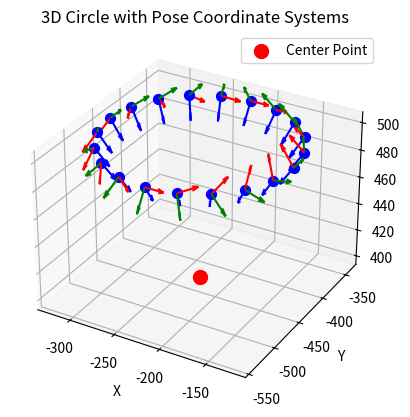

Write the Python code that produced this figure.
import numpy as np
import matplotlib.pyplot as plt
from mpl_toolkits.mplot3d import Axes3D
from scipy.spatial.transform import Rotation as R


def calculate_circle_points(center_x, center_y, center_z, radius, num_points):
    angles = np.linspace(0, 2 * np.pi, num_points, endpoint=False)
    circle_points = []
    for angle in angles:
        point_x = center_x + radius * np.cos(angle)
        point_y = center_y + radius * np.sin(angle)
        point_z = center_z
        circle_points.append((point_x, point_y, point_z))
    return circle_points


def calculate_rotation_matrix(v):
    v = v / np.linalg.norm(v)
    z_axis = np.array([0, 0, -1])
    if np.allclose(v, z_axis):
        return np.eye(3)
    elif np.allclose(v, -z_axis):
        return np.diag([1, -1, -1])
    else:
        cross_prod = np.cross(z_axis, v)
        dot_prod = np.dot(z_axis, v)
        skew_symmetric = np.array([
            [0, -cross_prod[2], cross_prod[1]],
            [cross_prod[2], 0, -cross_prod[0]],
            [-cross_prod[1], cross_prod[0], 0]
        ])
        rotation_matrix = np.eye(3) + skew_symmetric + np.linalg.matrix_power(skew_symmetric, 2) * (1 / (1 + dot_prod))
        return rotation_matrix


def calculate_poses_for_circle(center, radius, num_points,height):
    x, y, z = center
    circle_center_z = z + height
    circle_points = calculate_circle_points(x, y, circle_center_z, radius, num_points)

    poses = []
    for point in circle_points:
        m, n, p = point
        vector = np.array([m - x, n - y, p - z])
        rotation_matrix = calculate_rotation_matrix(vector)
        poses.append((point, rotation_matrix))

    return poses


def plot_poses(poses, center):
    fig = plt.figure()
    ax = fig.add_subplot(111, projection='3d')

    # 绘制圆心
    ax.scatter(center[0], center[1], center[2], color='r', s=100, label='Center Point')

    # 绘制圆上的点和对应的坐标系
    for pose in poses:
        point, rotation_matrix = pose
        ax.scatter(point[0], point[1], point[2], color='b', s=50)

        # 绘制坐标系
        origin = np.array(point)
        for i in range(3):
            axis = rotation_matrix[:, i]
            ax.quiver(origin[0], origin[1], origin[2],
                      axis[0], axis[1], axis[2],
                      length=20, color=['r', 'g', 'b'][i])

    ax.set_xlabel('X')
    ax.set_ylabel('Y')
    ax.set_zlabel('Z')
    ax.set_title('3D Circle with Pose Coordinate Systems')
    plt.legend()
    plt.show()

if __name__ == '__main__':

    # 圆的中心和半径
    center = (-222.38467861706857 , -441.47315167896596, 400.56120342679674)
    radius = 100
    num_points = 20
    height = 100
    poses = calculate_poses_for_circle(center, radius, num_points,height)
    for pose in poses:
        point, rotation_matrix = pose
        pose_euler = R.from_matrix(rotation_matrix).as_euler('xyz')
    plot_poses(poses, center)
